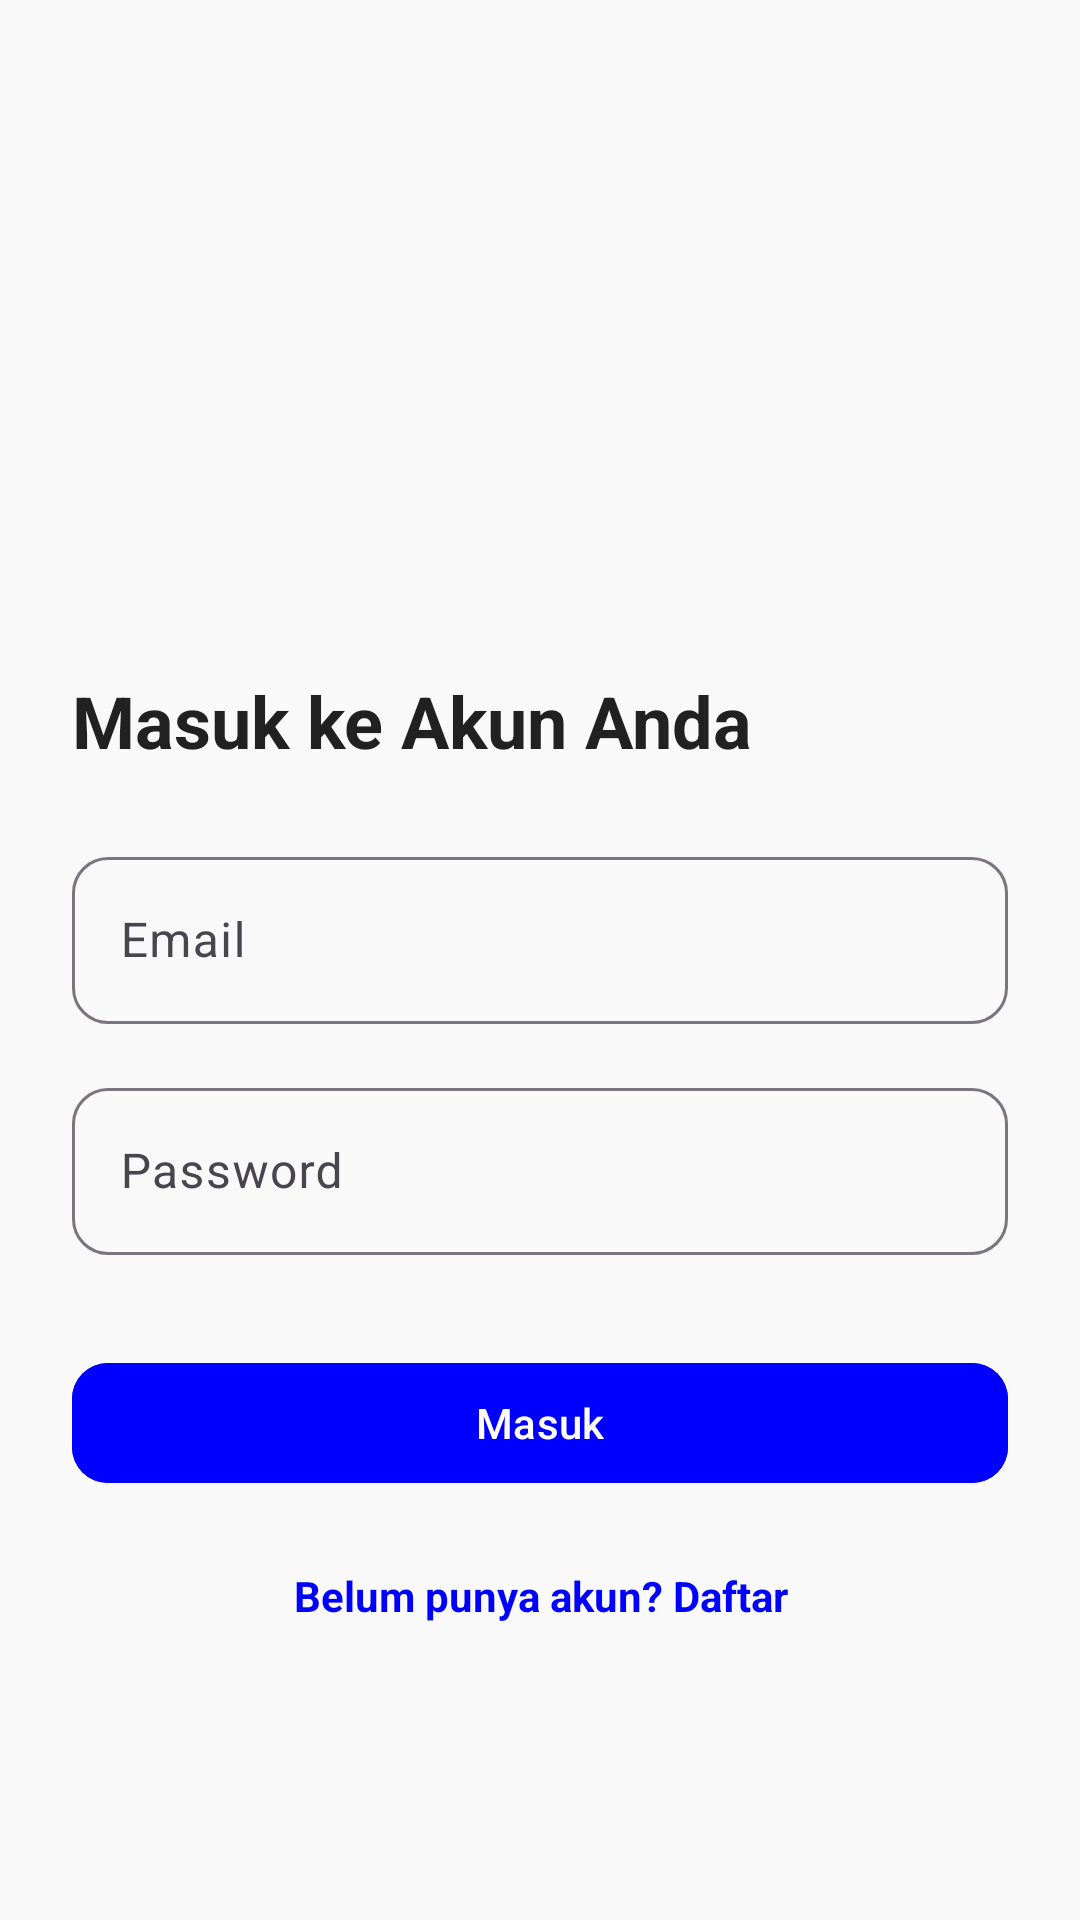

Write the Android layout XML for this screen, with the resource values it uses.
<!-- AndroidManifest.xml: activity theme Theme.ReservasiMeja -->
<!-- res/layout/activity_login.xml -->
<?xml version="1.0" encoding="utf-8"?>
<ScrollView xmlns:android="http://schemas.android.com/apk/res/android"
    xmlns:app="http://schemas.android.com/apk/res-auto"
    android:layout_width="match_parent"
    android:layout_height="match_parent"
    android:background="@color/background"
    android:fillViewport="true">

    <LinearLayout
        android:layout_width="match_parent"
        android:layout_height="wrap_content"
        android:orientation="vertical"
        android:padding="24dp">

        <ImageView
            android:layout_width="120dp"
            android:layout_height="120dp"
            android:layout_gravity="center_horizontal"
            android:layout_marginTop="40dp"
            android:layout_marginBottom="40dp"
            android:src="@drawable/ic_restaurant_logo" />

        <TextView
            android:layout_width="match_parent"
            android:layout_height="wrap_content"
            android:text="Masuk ke Akun Anda"
            android:textColor="@color/text_primary"
            android:textSize="24sp"
            android:textStyle="bold"
            android:layout_marginBottom="24dp" />

        <com.google.android.material.textfield.TextInputLayout
            android:layout_width="match_parent"
            android:layout_height="wrap_content"
            android:layout_marginBottom="16dp"
            app:boxBackgroundMode="outline"
            app:boxCornerRadiusBottomEnd="12dp"
            app:boxCornerRadiusBottomStart="12dp"
            app:boxCornerRadiusTopEnd="12dp"
            app:boxCornerRadiusTopStart="12dp">

            <com.google.android.material.textfield.TextInputEditText
                android:id="@+id/etEmail"
                android:layout_width="match_parent"
                android:layout_height="wrap_content"
                android:hint="Email"
                android:inputType="textEmailAddress" />

        </com.google.android.material.textfield.TextInputLayout>

        <com.google.android.material.textfield.TextInputLayout
            android:layout_width="match_parent"
            android:layout_height="wrap_content"
            android:layout_marginBottom="24dp"
            app:boxBackgroundMode="outline"
            app:boxCornerRadiusBottomEnd="12dp"
            app:boxCornerRadiusBottomStart="12dp"
            app:boxCornerRadiusTopEnd="12dp"
            app:boxCornerRadiusTopStart="12dp">

            <com.google.android.material.textfield.TextInputEditText
                android:id="@+id/etPassword"
                android:layout_width="match_parent"
                android:layout_height="wrap_content"
                android:hint="Password"
                android:inputType="textPassword" />

        </com.google.android.material.textfield.TextInputLayout>

        <com.google.android.material.button.MaterialButton
            android:id="@+id/btnLogin"
            style="@style/ButtonStyle"
            android:layout_width="match_parent"
            android:layout_height="wrap_content"
            android:text="Masuk" />

        <TextView
            android:id="@+id/tvRegister"
            android:layout_width="match_parent"
            android:layout_height="wrap_content"
            android:layout_marginTop="16dp"
            android:gravity="center"
            android:text="Belum punya akun? Daftar"
            android:textColor="@color/primary"
            android:textStyle="bold" />

    </LinearLayout>
</ScrollView>
<!-- resources referenced by this layout -->
<resources>
  <color name="background">#F9F9F9</color>
  <color name="primary">#0000FF</color>
  <color name="text_primary">#212121</color>
  <style name="ButtonStyle" parent="Widget.Material3.Button">
          <item name="android:backgroundTint">@color/primary</item>
          <item name="android:textColor">@color/button_text</item>
          <item name="cornerRadius">12dp</item>
          <item name="android:layout_height">48dp</item>
          <item name="android:layout_marginVertical">8dp</item>
      </style>
  <style name="Theme.ReservasiMeja" parent="Base.Theme.ReservasiMeja">
          <item name="windowActionBar">false</item>
          <item name="windowNoTitle">true</item>
      </style>
  <color name="button_text">#FFFFFF</color>
  <style name="Base.Theme.ReservasiMeja" parent="Theme.Material3.DayNight.NoActionBar">
          <item name="colorPrimary">@color/primary</item>
          <item name="colorPrimaryVariant">@color/primary</item>
          <item name="colorOnPrimary">@color/white</item>
          <item name="android:statusBarColor">@color/primary</item>
          <item name="android:windowLightStatusBar">false</item>
          <item name="android:windowLightNavigationBar">true</item>
          <item name="android:navigationBarColor">@color/white</item>
      </style>
  <color name="white">#FFFFFF</color>
</resources>
